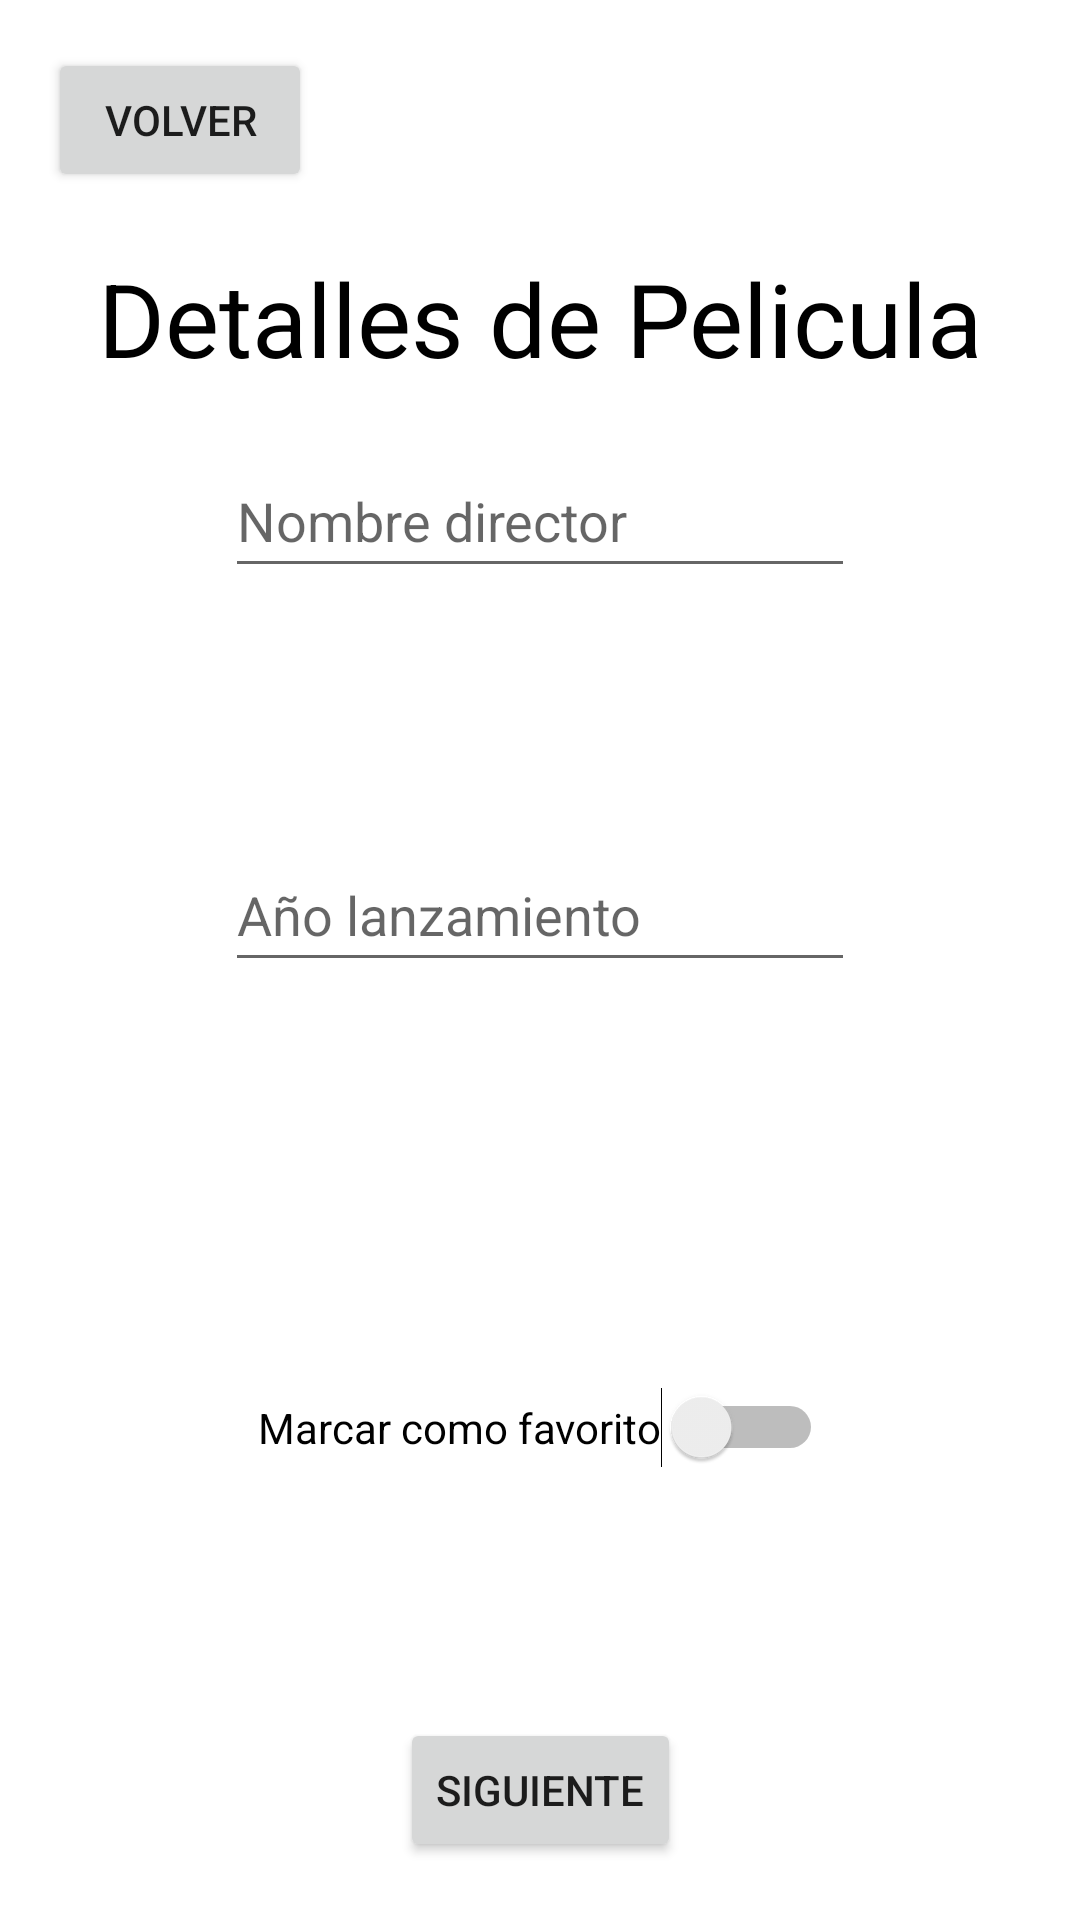

Android layout source for this screen:
<!-- AndroidManifest.xml: application theme Theme.FinalEvaluacion2 -->
<!-- res/layout/activity_movie_details.xml -->
<?xml version="1.0" encoding="utf-8"?>
<androidx.constraintlayout.widget.ConstraintLayout xmlns:android="http://schemas.android.com/apk/res/android"
    xmlns:app="http://schemas.android.com/apk/res-auto"
    xmlns:tools="http://schemas.android.com/tools"
    android:layout_width="match_parent"
    android:layout_height="match_parent"
    tools:context=".MovieDetailsActivity">

    <Button
        android:id="@+id/back_button"
        android:layout_width="wrap_content"
        android:layout_height="wrap_content"
        android:layout_marginStart="16dp"
        android:layout_marginTop="16dp"
        android:text="Volver"
        app:layout_constraintStart_toStartOf="parent"
        app:layout_constraintTop_toTopOf="parent" />

    <TextView
        android:id="@+id/textView2"
        android:layout_width="wrap_content"
        android:layout_height="wrap_content"
        android:text="Detalles de Pelicula"
        android:textColor="@color/black"
        android:textSize="34sp"
        app:layout_constraintBottom_toTopOf="@+id/movie_chief_field"
        app:layout_constraintEnd_toEndOf="parent"
        app:layout_constraintHorizontal_bias="0.5"
        app:layout_constraintStart_toStartOf="parent"
        app:layout_constraintTop_toBottomOf="@+id/back_button" />

    <EditText
        android:id="@+id/movie_chief_field"
        android:layout_width="wrap_content"
        android:layout_height="wrap_content"
        android:layout_marginBottom="64dp"
        android:ems="10"
        android:hint="Nombre director"
        android:inputType="textPersonName"
        android:minHeight="48dp"
        app:layout_constraintBottom_toTopOf="@+id/release_year_field"
        app:layout_constraintEnd_toEndOf="parent"
        app:layout_constraintHorizontal_bias="0.5"
        app:layout_constraintStart_toStartOf="parent"
        app:layout_constraintTop_toBottomOf="@+id/textView2" />

    <EditText
        android:id="@+id/release_year_field"
        android:layout_width="wrap_content"
        android:layout_height="wrap_content"
        android:layout_marginBottom="116dp"
        android:ems="10"
        android:hint="Año lanzamiento"
        android:inputType="textPersonName"
        android:minHeight="48dp"
        app:layout_constraintBottom_toTopOf="@+id/favourite_switch"
        app:layout_constraintEnd_toEndOf="@+id/movie_chief_field"
        app:layout_constraintHorizontal_bias="0.0"
        app:layout_constraintStart_toStartOf="@+id/movie_chief_field"
        app:layout_constraintTop_toBottomOf="@+id/movie_chief_field" />

    <Button
        android:id="@+id/details_next_button"
        android:layout_width="wrap_content"
        android:layout_height="wrap_content"
        android:text="Siguiente"
        app:layout_constraintBottom_toBottomOf="parent"
        app:layout_constraintEnd_toEndOf="parent"
        app:layout_constraintHorizontal_bias="0.5"
        app:layout_constraintStart_toStartOf="parent"
        app:layout_constraintTop_toBottomOf="@+id/favourite_switch" />

    <Switch
        android:id="@+id/favourite_switch"
        android:layout_width="wrap_content"
        android:layout_height="wrap_content"
        android:layout_marginBottom="64dp"
        android:text="Marcar como favorito"
        android:textSize="14sp"
        app:layout_constraintBottom_toTopOf="@+id/details_next_button"
        app:layout_constraintEnd_toEndOf="parent"
        app:layout_constraintStart_toStartOf="parent"
        app:layout_constraintTop_toBottomOf="@+id/release_year_field" />
</androidx.constraintlayout.widget.ConstraintLayout>
<!-- resources referenced by this layout -->
<resources>
  <style name="Theme.FinalEvaluacion2" parent="Theme.MaterialComponents.DayNight.DarkActionBar">
          
          <item name="colorPrimary">@color/purple_500</item>
          <item name="colorPrimaryVariant">@color/purple_700</item>
          <item name="colorOnPrimary">@color/white</item>
          
          <item name="colorSecondary">@color/teal_200</item>
          <item name="colorSecondaryVariant">@color/teal_700</item>
          <item name="colorOnSecondary">@color/black</item>
          
          <item name="android:statusBarColor">?attr/colorPrimaryVariant</item>
          
      </style>
  <!-- not gathered from this repository: default colours our renderer supplied (Android Studio template values) -->
  <color name="purple_500">#FF6200EE</color>
  <color name="purple_700">#FF3700B3</color>
  <color name="teal_200">#FF03DAC5</color>
  <color name="teal_700">#FF018786</color>
  <color name="black">#FF000000</color>
  <color name="white">#FFFFFFFF</color>
</resources>
